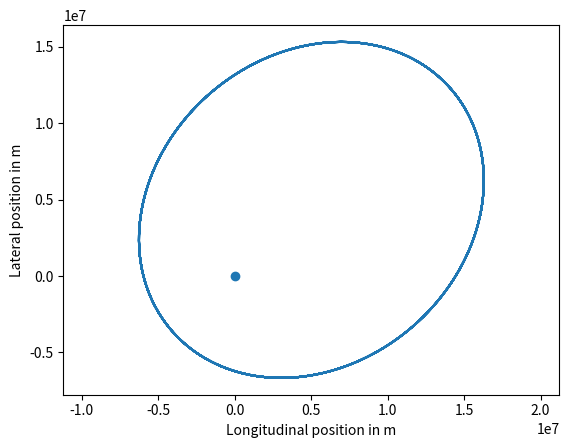

Python code for this plot:
import numpy
import matplotlib.pyplot as plt

t = 1.0  # s time step
earth_mass = 5.97e24  # kg
gravitational_constant = 6.67e-11  # N m^2/kg^2


def acceleration(spaceship_position):
    vector_to_earth = -spaceship_position
    return gravitational_constant * (
        earth_mass / (numpy.linalg.norm(vector_to_earth) ** 3) * vector_to_earth
    )


def ship_trajectory():
    num_steps = 130000
    x = numpy.zeros([num_steps + 1, 2])  # m
    v = numpy.zeros([num_steps + 1, 2])  # m/s

    x[0, 0] = 15e6
    x[0, 1] = 1e6
    v[0, 0] = 2e3
    v[0, 1] = 4e3

    for step in range(num_steps):
        initial_acceleration = acceleration(x[step])
        xE = x[step] + t * v[step]
        vE = v[step] + t * initial_acceleration
        x[step + 1] = x[step] + (t * 0.5 * (v[step] + vE))
        v[step + 1] = v[step] + (t * 0.5 * (initial_acceleration + acceleration(xE)))
    return x, v


x, v = ship_trajectory()


def plot_trajectory():
    plt.plot(x[:, 0], x[:, 1])
    plt.scatter(0, 0)
    plt.axis("equal")
    axes = plt.gca()
    axes.set_xlabel("Longitudinal position in m")
    axes.set_ylabel("Lateral position in m")
    plt.show()


plot_trajectory()